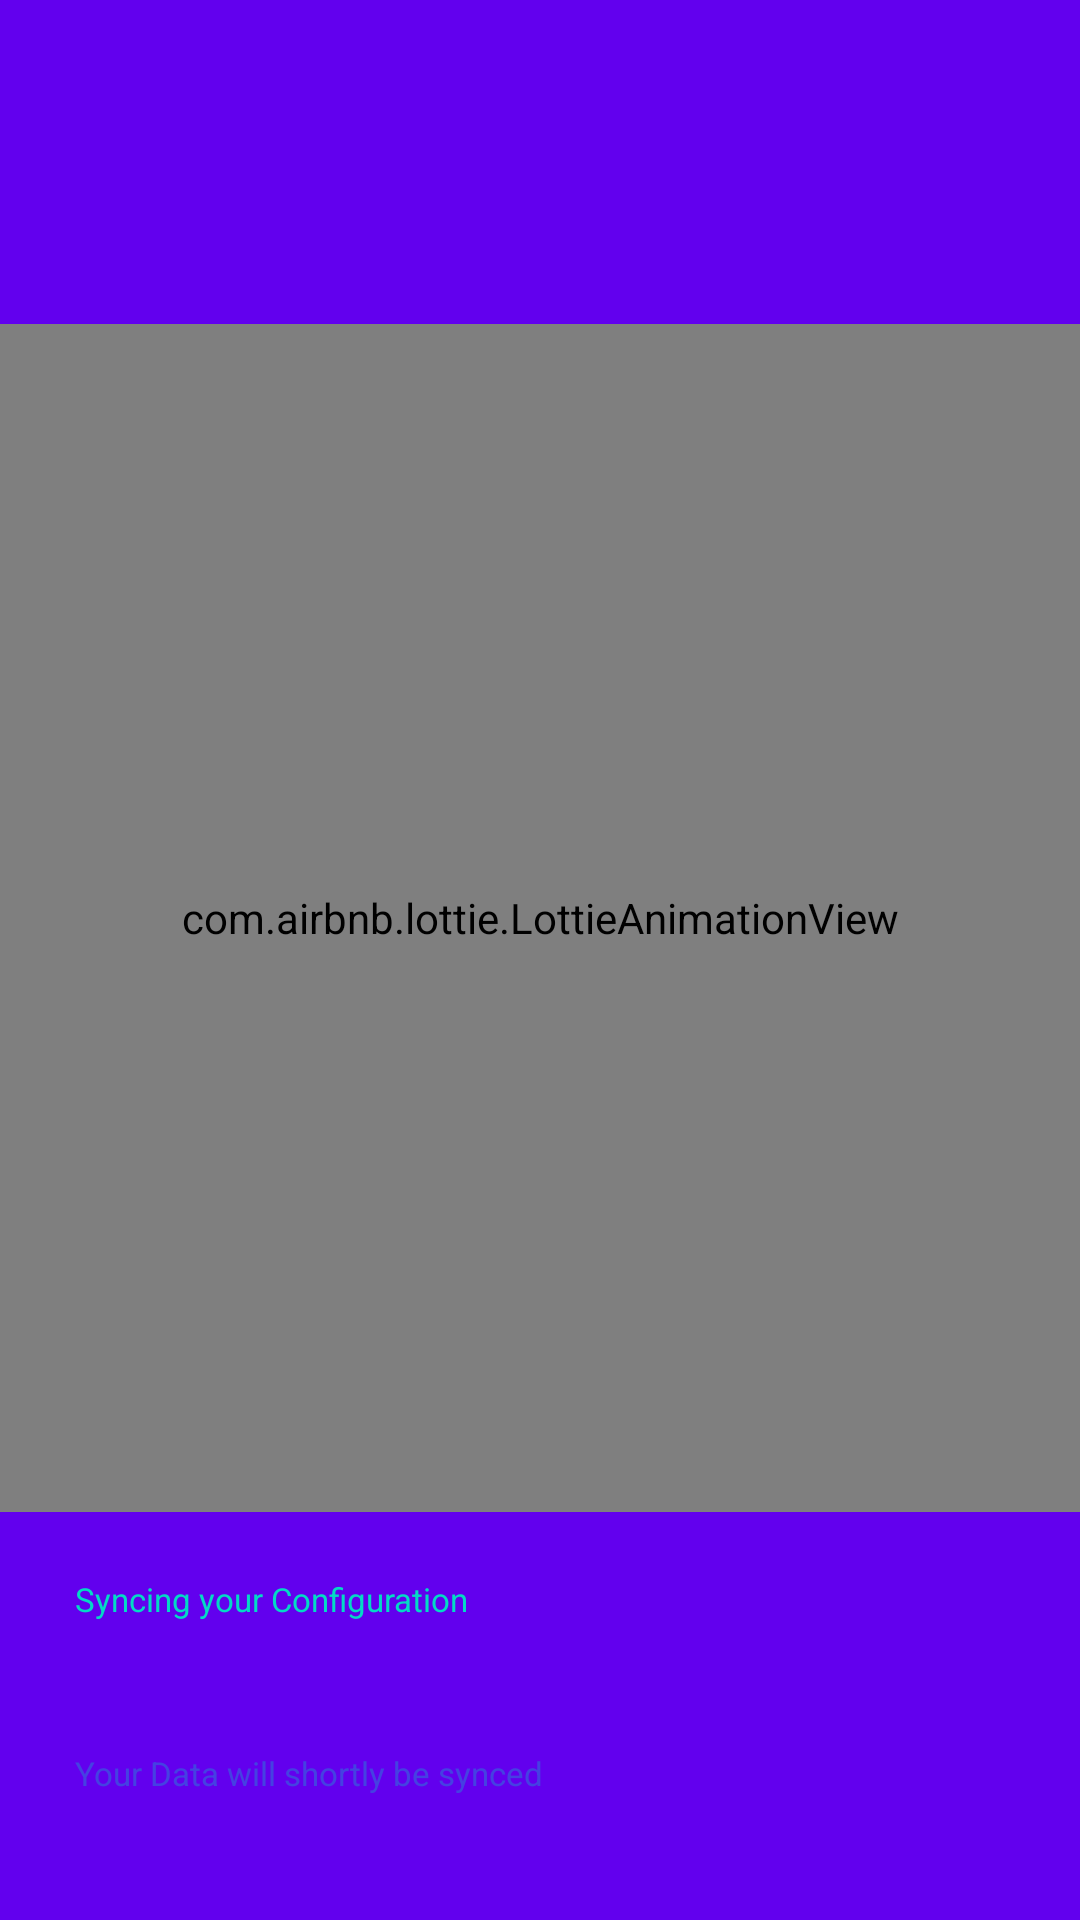

This screen was rendered from an Android layout file. Write that file and the resources it references.
<!-- AndroidManifest.xml: application theme AppTheme -->
<!-- res/layout/activity_synchronization.xml -->
<?xml version="1.0" encoding="utf-8"?>
<layout xmlns:android="http://schemas.android.com/apk/res/android"
    xmlns:app="http://schemas.android.com/apk/res-auto"
    xmlns:tools="http://schemas.android.com/tools">

    <data>

        <import type="android.view.View" />

        <variable
            name="presenter"
            type="org.dhis2.usescases.sync.SyncPresenter" />

    </data>


    <androidx.constraintlayout.widget.ConstraintLayout
        android:id="@+id/logo"
        android:layout_width="match_parent"
        android:layout_height="match_parent"
        android:background="?colorPrimary">


        <ImageView
            android:id="@+id/dhisLogo"
            android:layout_width="0dp"
            android:layout_height="80dp"
            android:layout_centerInParent="true"
            android:layout_marginTop="20dp"
            android:layout_marginEnd="20dp"
            android:layout_marginStart="20dp"
            app:layout_constraintEnd_toEndOf="parent"
            app:layout_constraintStart_toStartOf="parent"
            app:layout_constraintTop_toTopOf="parent"
            app:srcCompat="@drawable/semis_dhis2"
            app:tint="@color/white" />

        <ImageView
            android:id="@+id/logo_flag"
            android:layout_width="wrap_content"
            android:layout_height="80dp"
            android:layout_marginTop="20dp"
            app:layout_constraintEnd_toEndOf="parent"
            app:layout_constraintStart_toStartOf="parent"
            app:layout_constraintTop_toTopOf="parent"
            tools:src="@drawable/sierra_leone" />

        <com.airbnb.lottie.LottieAnimationView
            android:id="@+id/lottieView"
            android:layout_width="0dp"
            android:layout_height="0dp"
            android:layout_marginTop="8dp"
            app:layout_constraintBottom_toTopOf="@+id/sync_layout"
            app:layout_constraintEnd_toEndOf="parent"
            app:layout_constraintStart_toStartOf="parent"
            app:layout_constraintTop_toBottomOf="@+id/logo_flag"
            app:lottie_autoPlay="false"
            app:lottie_loop="true"
            app:lottie_rawRes="@raw/lottie_world" />

        <LinearLayout
            android:id="@+id/sync_layout"
            android:layout_width="match_parent"
            android:layout_height="wrap_content"
            android:layout_margin="20dp"
            android:orientation="vertical"
            app:layout_constraintBottom_toBottomOf="parent">

            <TextView
                android:id="@+id/metadataText"
                android:layout_width="match_parent"
                android:layout_height="48dp"
                android:layout_margin="5dp"
                android:gravity="center_vertical"
                android:text="@string/syncing_configuration"
                android:textColor="@color/colorAccent"
                android:textSize="11sp"
                tools:drawableEnd="@drawable/animator_sync" />

            <TextView
                android:id="@+id/eventsText"
                android:layout_width="match_parent"
                android:layout_height="48dp"
                android:layout_margin="5dp"
                android:alpha=".3"
                android:gravity="center_vertical"
                android:text="@string/syncing_data_shortly"
                android:textColor="@color/colorAccent"
                android:textSize="11sp" />

        </LinearLayout>

    </androidx.constraintlayout.widget.ConstraintLayout>

</layout>
<!-- resources referenced by this layout -->
<resources>
  <string name="syncing_configuration">Syncing your Configuration</string>
  <string name="syncing_data_shortly">Your Data will shortly be synced</string>
  <!-- not gathered from this repository: default colours our renderer supplied (Android Studio template values) -->
  <color name="white">#FFFFFFFF</color>
  <color name="colorAccent">#FF03DAC5</color>
</resources>
